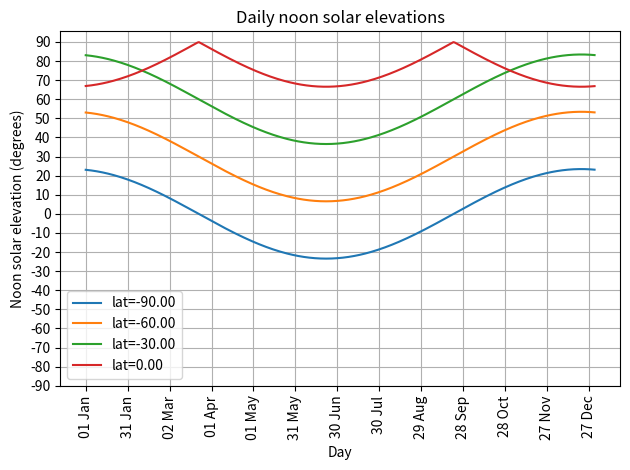

This figure's Python source:
'''Assignment 2
[redacted]
Part 1'''
import numpy as np
import matplotlib.pyplot as plt
import datetime
YEARS = [2010,2011,2012,2013,2014,2015,2016,2017,2018,2019,2020,2021,2022,2023]

def cos_d(degrees):
    """ To save us converting to radians all the time """
    return np.cos(np.radians(degrees))


def sin_d(degrees):
    """ To save us converting to radians all the time """
    return np.sin(np.radians(degrees))


def asin_d(n):
    """ Returns the degrees such that sin(degrees) == n 
    This is also know as the inverse sin function or arcsin.
    The stanard asin function returns the value in radians.
    This function converts the result to degrees
    """
    return np.degrees(np.arcsin(n))


def times_across_day(number_of_times):
    """Number of times taken in a day"""
    return np.linspace(0,24,number_of_times)


def nice_date_str(day_num):
    """ Returns a human readable date string for the date that is
    day_num days after 1 Jan 2023. For example, 
    day 0 is 01 Jan and day 364 is 31 Dec
    The day number should be and int value between 0 and 364, inclusive.
    NOTE: day_num must be an int (not a float or np.int64 etc).
    We are using 2023 so that it's not a leap year - to keep things simple.
    Values greater than 364 will roll over into subsequent years!
    Don't worry too much about how this works.
    """
    base_date = datetime.date(2023, 1, 1)
    delta = datetime.timedelta(days=day_num)
    the_date = base_date + delta
    return the_date.strftime('%d %b')


def solar_declination(day_num, solar_hour):
    """ Returns the angle of the sun's rays and the
    plane of the earth's equator, for the given day
    number and solar hour.
    """
    n = day_num + solar_hour / 24
    beta = 360/365 * (n + 10)
    return -23.44 * cos_d(beta)


def solar_hour_angle(solar_hour):
    """ This function returns the angle implied by
    a given hourly time, relative to the solar noon.
    For hours before noon (12) the angle should be
    negative and for hours after noon it should be
    positive.
    """
    return 15 * (solar_hour - 12)


def solar_elevation(latitude, day_num, solar_hour):
    """ Returns the elevation of the sun relative to the ground """
    hour_angle = solar_hour_angle(solar_hour)
    declination = solar_declination(day_num, solar_hour)
    elevation = asin_d(sin_d(latitude) * sin_d(declination) +
                 cos_d(latitude) * cos_d(hour_angle) * cos_d(declination))
    return elevation


def plot_elevations_over_day(latitude, day_num, number_of_points):
    """Plots a graph which projects the path of the sun across a certian
    latitude"""
    date = nice_date_str(day_num)
    solar_hour = times_across_day(number_of_points)
    y_ticks = np.arange(-90,91,10)
    x_ticks = np.arange(0,25,1)
    ys = solar_elevation(latitude, day_num, solar_hour)
    xs = solar_hour
    axes = plt.axes()
    axes.plot(xs,ys, marker ='o', linestyle = '', color = 'orange' )
    axes.set_title(f'Solar elevations for day={date}, latitude={latitude:.2f}')
    axes.set_ylabel('Solar elevation (degrees)')
    axes.set_xlabel('Solar hour')
    axes.set_xticks(x_ticks)
    axes.set_xticklabels(x_ticks)
    axes.set_yticks(y_ticks)
    axes.set_yticklabels(y_ticks)
    axes.grid(True)
    plt.show()


def multi_plot_elevations_over_day(latitude, day_nums, number_of_points):
    """Plots multiple graphs of elevations over list of days"""
    solar_hour = times_across_day(number_of_points)
    y_ticks = np.arange(-90,91,10)
    x_ticks = np.arange(0,25,1)
    xs = solar_hour
    axes = plt.axes()
    for day_num in day_nums:
        date = nice_date_str(day_num)
        ys = solar_elevation(latitude, day_num, solar_hour) 
        axes.plot(xs,ys, marker = None, linestyle = '-', label = date)
    axes.set_title(f'Solar elevations for latitude={latitude:.2f}')
    axes.set_ylabel('Solar elevation (degrees)')
    axes.set_xlabel('Solar hour')
    axes.set_xticks(x_ticks)
    axes.set_xticklabels(x_ticks)
    axes.set_yticks(y_ticks)
    axes.set_yticklabels(y_ticks)
    axes.legend()
    axes.grid(True)
    plt.show()


def plot_noon_elevations_over_year(latitude):
    """Plots the elevation at noon for each day of the year at a provided
    latitude"""
    xs = np.arange(0,365,1)
    ys = solar_elevation(latitude, xs, 12)
    x_ticks = np.arange(0, 361, 30)
    y_ticks = np.arange(-90,91,10)
    x_tick_labels = [0,30,60,90,120,150,180,210,240,270,300,330,360]
    day_strings = []
    i=0
    while i<len(x_tick_labels):
        x_tick_label = x_tick_labels[i]
        date = nice_date_str(x_tick_label)
        day_strings.append(date)
        i+=1
    axes = plt.axes()
    axes.plot(xs,ys,linestyle = '-', color = 'orange')
    axes.set_title(f'Daily noon solar elevations at latitude={latitude:.2f}')
    axes.set_ylabel('Noon solar elevation (degrees)')
    axes.set_xlabel('Day')
    axes.set_xticks(x_ticks)
    axes.set_xticklabels(day_strings, rotation=90)
    axes.set_yticks(y_ticks)
    axes.set_yticklabels(y_ticks)
    axes.grid(True)
    plt.tight_layout()
    plt.show()


def multi_plot_noon_elevations_over_year(latitudes):
    """Plots multiple graphs of elevation at noon for each day of the year over
    a list of multiple latitudes"""
    xs = np.arange(0,365,1)
    axes = plt.axes()
    for latitude in latitudes:
        ys = solar_elevation(latitude, xs, 12)
        axes.plot(xs,ys,linestyle = '-', label = f'lat={latitude:.2f}')
    x_ticks = np.arange(0, 361, 30)
    y_ticks = np.arange(-90,91,10)
    x_tick_labels = [0,30,60,90,120,150,180,210,240,270,300,330,360]
    day_strings = []
    i=0
    while i<len(x_tick_labels):
        x_tick_label = x_tick_labels[i]
        date = nice_date_str(x_tick_label)
        day_strings.append(date)
        i+=1
    axes.set_title('Daily noon solar elevations')
    axes.set_ylabel('Noon solar elevation (degrees)')
    axes.set_xlabel('Day')
    axes.set_xticks(x_ticks)
    axes.set_xticklabels(day_strings, rotation=90)
    axes.set_yticks(y_ticks)
    axes.set_yticklabels(y_ticks)
    axes.grid(True)
    axes.legend()
    plt.tight_layout()
    plt.show()


def num_daylight_values(elevations):
    """Returns the amount of values above zero"""
    return len(elevations[elevations>0])

multi_plot_noon_elevations_over_year([-90, -60, -30, 0])